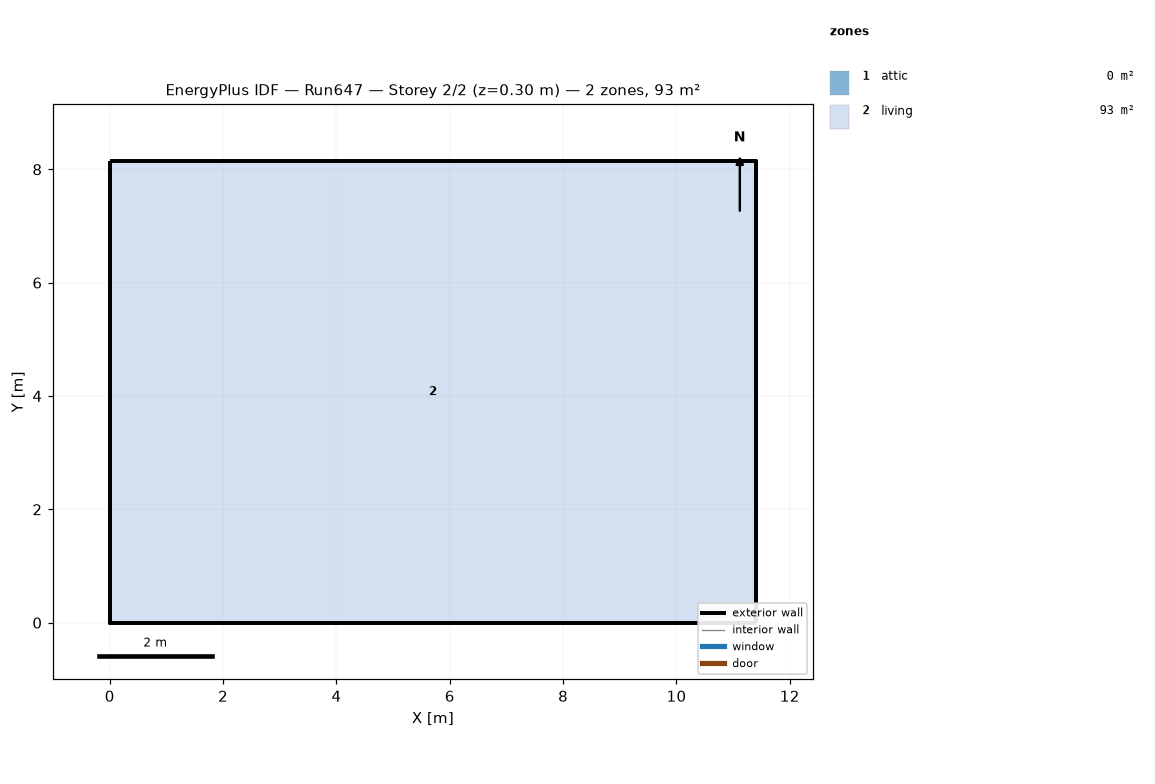
=== STOREY PLAN SPEC (per zone: floor XY polygon, exterior-wall plan segments, windows/doors) ===
zone 1: attic  (0.0 m²)
  exterior wall: (11.40, 0.00) – (11.40, 8.15) – (11.40, 4.07)  [12.2 m]
  exterior wall: (0.00, 8.15) – (0.00, 0.00) – (0.00, 4.07)  [12.2 m]
zone 2: living  (92.9 m²)
  floor: (0.00, 0.00) (0.00, 8.15) (11.40, 8.15) (11.40, 0.00)
  exterior wall: (0.00, 0.00) – (11.40, 0.00)  [11.4 m]
  exterior wall: (11.40, 0.00) – (11.40, 8.15)  [8.1 m]
  exterior wall: (11.40, 8.15) – (0.00, 8.15)  [11.4 m]
  exterior wall: (0.00, 8.15) – (0.00, 0.00)  [8.1 m]

=== DERIVED (storey summary) ===
Building: Run647
Storey: 2 of 2  (floor level z = 0.30 m)
Storey gross floor area: 92.9 m²
Zones on this storey: 2
  - attic: floor 0.0 m²; exterior wall 24.4 m (11.2 m²); WWR 0.0%
  - living: floor 92.9 m²; exterior wall 39.1 m (286.0 m²); WWR 0.0%
Zone adjacency: (none detected)